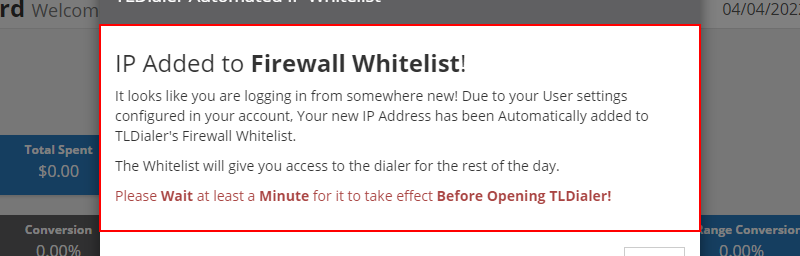
Task: Google Chrome
Workflow: NavigateFrom_Dashboard_To_CallLogs

Step 1: find the element in window 'Dashboard - True Coverage' (chrome.exe)

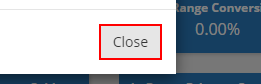
Step 2 [then]: click on the button 'Close' in window 'Dashboard - True Coverage' (chrome.exe)

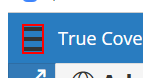
Step 3: click on the button 'admin-button' in window 'Admin Dashboard - True Coverage' (chrome.exe)

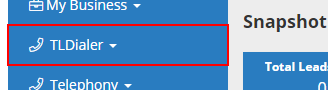
Step 4: click on the link 'TLDialer' in window 'Admin Dashboard - True Coverage' (chrome.exe)

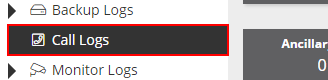
Step 5: click on the link 'Call Logs' in window 'Admin Dashboard - True Coverage' (chrome.exe)

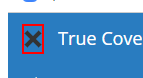
Step 6: click on the button 'admin-button' in window 'TLDialer - Calls - True Coverage' (chrome.exe)

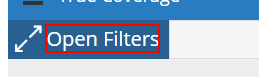
Step 7: click on the element 'Open Filters' in window 'TLDialer - Calls - True Coverage' (chrome.exe)

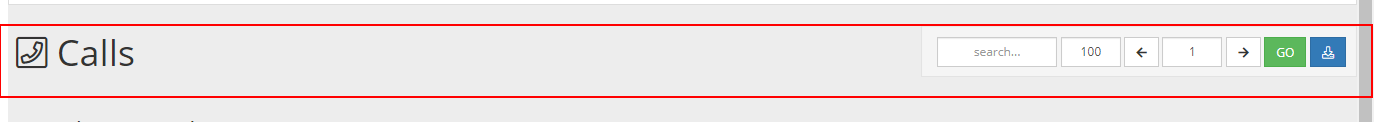
Step 8: click on the element in window 'TLDialer - Calls - True Coverage' (chrome.exe)

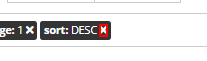
Step 9: click on the text in window 'TLDialer - Calls - True Coverage' (chrome.exe) (repeated 4 times)

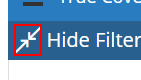
Step 13: click on the text in window 'TLDialer - Calls - True Coverage' (chrome.exe)

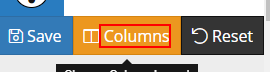
Step 14: click on the element 'Columns' in window 'TLDialer - Calls - True Coverage' (chrome.exe)

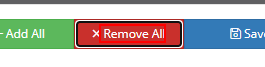
Step 15: click on the element in window 'TLDialer - Calls - True Coverage' (chrome.exe)

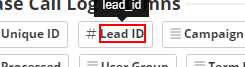
Step 16: click on the element 'Lead ID' in window 'TLDialer - Calls - True Coverage' (chrome.exe)

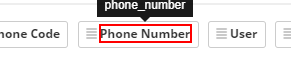
Step 17: click on the element 'Phone Number' in window 'TLDialer - Calls - True Coverage' (chrome.exe)

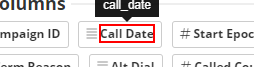
Step 18: click on the element 'Call Date' in window 'TLDialer - Calls - True Coverage' (chrome.exe)

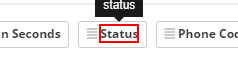
Step 19: click on the element 'Status' in window 'TLDialer - Calls - True Coverage' (chrome.exe)

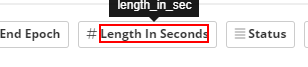
Step 20: click on the element 'Length In Seconds' in window 'TLDialer - Calls - True Coverage' (chrome.exe)

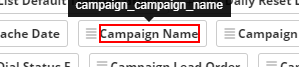
Step 21: click on the element 'Campaign Name' in window 'TLDialer - Calls - True Coverage' (chrome.exe)

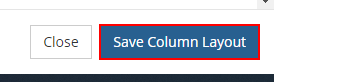
Step 22: click on the button 'Save Column Layout' in window 'TLDialer - Calls - True Coverage' (chrome.exe)
